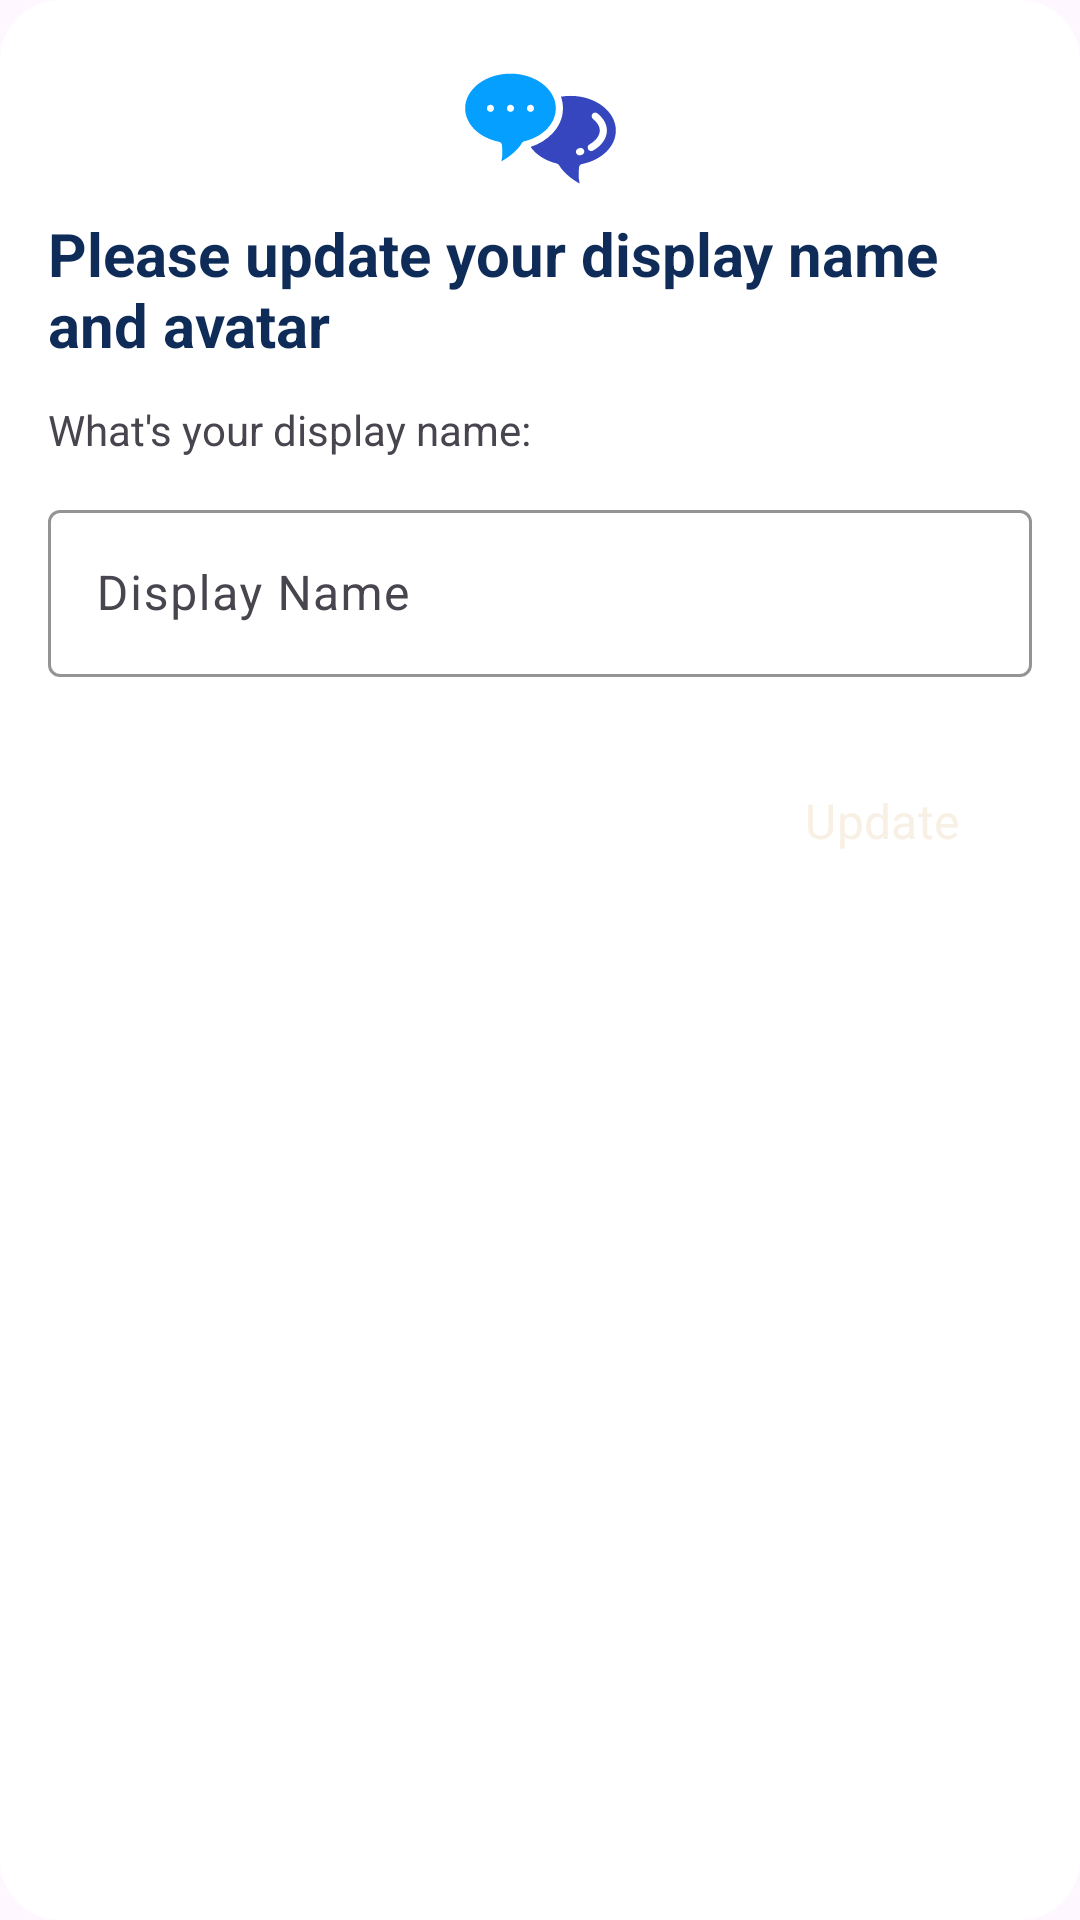

Reconstruct the res/layout file that produces this screen, plus the resources it refers to.
<!-- AndroidManifest.xml: application theme Base.Theme.Message -->
<!-- res/layout/update_profile_dialog.xml -->
<?xml version="1.0" encoding="utf-8"?>
<androidx.constraintlayout.widget.ConstraintLayout xmlns:android = "http://schemas.android.com/apk/res/android"
                                                   xmlns:app = "http://schemas.android.com/apk/res-auto"
                                                   xmlns:tools = "http://schemas.android.com/tools"
                                                   android:id = "@+id/parentLayout"
                                                   android:layout_width = "match_parent"
                                                   android:layout_height = "match_parent"
                                                   android:layout_marginBottom = "26dp"
                                                   android:background = "@drawable/background_dialog"
                                                   android:orientation = "vertical"
                                                   android:padding = "16dp">


    <ImageView
        android:id = "@+id/imageView2"
        android:layout_width = "88dp"
        android:layout_height = "55dp"
        app:layout_constraintEnd_toEndOf = "parent"
        app:layout_constraintStart_toStartOf = "parent"
        app:layout_constraintTop_toTopOf = "parent"
        app:srcCompat = "@drawable/ic_launcher"
        tools:ignore = "ContentDescription" />

    <TextView
        android:id = "@+id/textView3"
        android:layout_width = "wrap_content"
        android:layout_height = "wrap_content"
        android:text = "@string/please_update_your_display_name_and_avatar"
        android:textColor = "@color/blue"
        android:textSize = "20sp"
        android:textStyle = "bold"
        app:layout_constraintEnd_toEndOf = "parent"
        app:layout_constraintStart_toStartOf = "parent"
        app:layout_constraintTop_toBottomOf = "@+id/imageView2" />



    <TextView
        android:id = "@+id/textView2"
        android:layout_width = "wrap_content"
        android:layout_height = "wrap_content"
        android:layout_marginTop = "12dp"
        android:text = "@string/what_s_your_display_name"
        app:layout_constraintStart_toStartOf = "parent"
        app:layout_constraintTop_toBottomOf = "@+id/textView3" />

    <com.google.android.material.textfield.TextInputLayout
        android:id = "@+id/textInputLayout"
        android:layout_width = "match_parent"
        android:layout_height = "wrap_content"
        android:layout_marginTop = "12dp"
        android:background = "@drawable/background_edittext"
        android:focusable = "true"
        android:focusableInTouchMode = "true"
        android:hint = "@string/display_name"
        app:boxStrokeColor = "@color/blue"
        app:layout_constraintEnd_toEndOf = "parent"
        app:layout_constraintStart_toStartOf = "parent"
        app:layout_constraintTop_toBottomOf = "@+id/textView2">

        <com.google.android.material.textfield.TextInputEditText
            android:id = "@+id/displayName"
            android:layout_width = "match_parent"
            android:layout_height = "match_parent" />
    </com.google.android.material.textfield.TextInputLayout>

    <Button
        android:id = "@+id/updateButton"
        style = "@style/Widget.Material3.Button.ElevatedButton"
        android:layout_width = "wrap_content"
        android:layout_height = "wrap_content"
        android:layout_marginTop = "24dp"
        android:layout_weight = "1"
        android:backgroundTint = "@color/blue"
        android:text = "@string/update"
        android:textColor = "@color/text"
        android:textSize = "16sp"
        app:layout_constraintEnd_toEndOf = "parent"
        app:layout_constraintTop_toBottomOf = "@+id/textInputLayout"
        tools:ignore = "ButtonStyle" />

    <ProgressBar
        android:id = "@+id/progressBar"
        android:layout_width = "30dp"
        android:layout_height = "30dp"
        android:layout_marginEnd = "8dp"
        android:indeterminateTint = "@color/blue"
        android:visibility = "invisible"
        app:layout_constraintBottom_toBottomOf = "@+id/updateButton"
        app:layout_constraintEnd_toStartOf = "@+id/updateButton"
        app:layout_constraintTop_toTopOf = "@+id/updateButton"
        app:layout_constraintVertical_bias = "0.611" />


</androidx.constraintlayout.widget.ConstraintLayout>
<!-- resources referenced by this layout -->
<resources>
  <color name="blue">#0F2C59</color>
  <color name="text">#F8F0E5</color>
  <!-- drawable background_dialog (drawable) -->
  <?xml version="1.0" encoding="utf-8"?>
  <shape xmlns:android = "http://schemas.android.com/apk/res/android">
      <corners android:radius = "20dp" />
      <solid android:color = "@color/white" />
  </shape>
  <!-- drawable background_edittext (drawable) -->
  <?xml version="1.0" encoding="utf-8"?>
  <shape xmlns:android = "http://schemas.android.com/apk/res/android">
      <corners  android:bottomRightRadius="30dp"
                android:bottomLeftRadius="30dp"
                android:topLeftRadius="30dp"
                android:topRightRadius="30dp" /> 
      <solid android:color = "@color/white" /> 
  </shape>
  <!-- drawable ic_launcher: vector/xml drawable (drawable, 4008 chars, omitted) -->
  <string name="display_name">Display Name</string>
  <string name="please_update_your_display_name_and_avatar">Please update your display name and avatar</string>
  <string name="update">Update</string>
  <string name="what_s_your_display_name">What\'s your display name:</string>
  <style name="Base.Theme.Message" parent="Theme.Material3.DayNight.NoActionBar">
          
          <item name="colorPrimary">@color/blue</item>
          <item name="android:textColorPrimary">@color/text</item>
          <item name="fontFamily">@font/baloo_paaji_2</item>
          <item name="android:statusBarColor">#A0D0DA</item>
      </style>
  <color name="white">#FFFFFFFF</color>
</resources>
